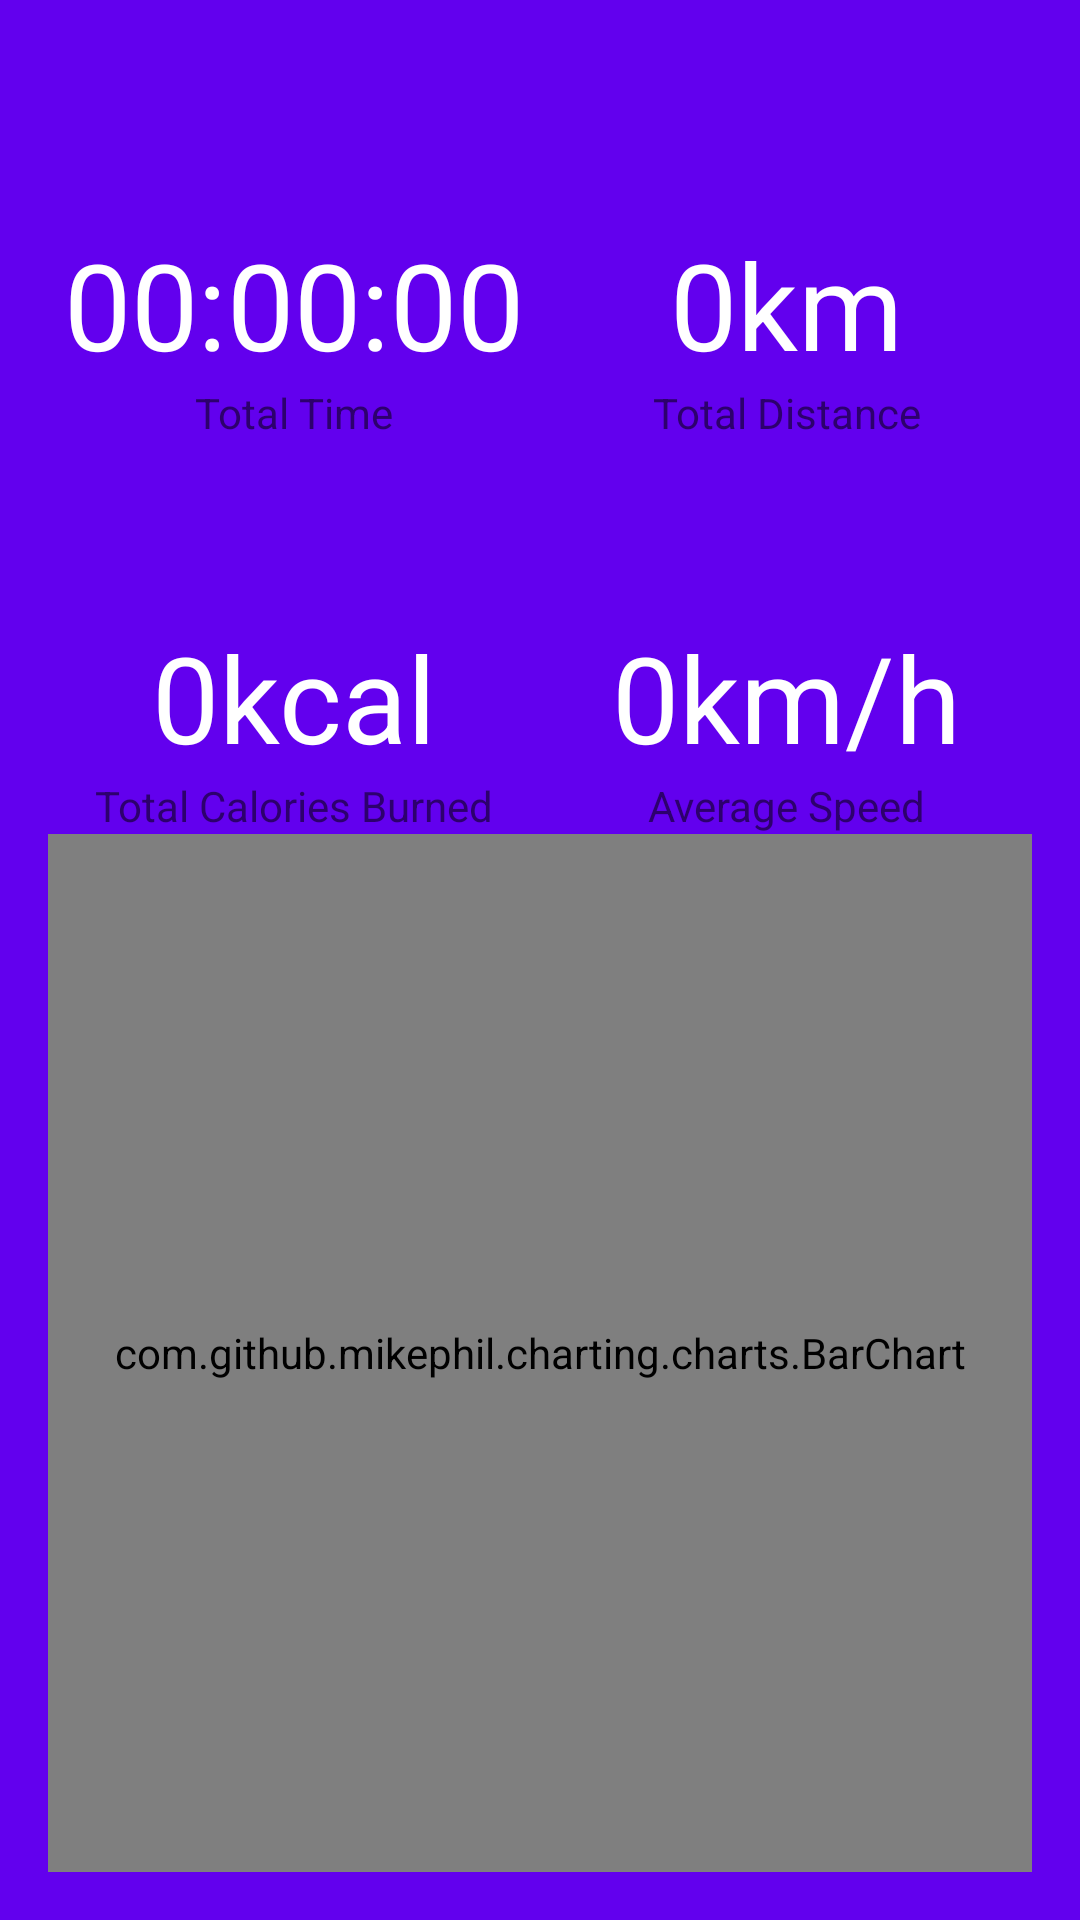

Android layout source for this screen:
<!-- AndroidManifest.xml: application theme Theme.RunTrackerFitness -->
<!-- res/layout/fragment_statistics.xml -->
<?xml version="1.0" encoding="utf-8"?>
<androidx.constraintlayout.widget.ConstraintLayout
    xmlns:android="http://schemas.android.com/apk/res/android"
    xmlns:app="http://schemas.android.com/apk/res-auto"
    android:background="@color/colorPrimary"
    xmlns:tools="http://schemas.android.com/tools"
    android:layout_width="match_parent"
    android:layout_height="match_parent"
    android:padding="16dp">

    <com.google.android.material.textview.MaterialTextView
        android:id="@+id/tvTotalDistanceInfo"
        android:layout_width="wrap_content"
        android:layout_height="wrap_content"
        android:text="Total Distance"
        app:layout_constraintBottom_toTopOf="@id/tvAverageSpeedInfo"
        app:layout_constraintEnd_toEndOf="@id/tvTotalDistance"
        app:layout_constraintHorizontal_bias="0.5"
        app:layout_constraintStart_toStartOf="@+id/tvTotalDistance"
        app:layout_constraintTop_toTopOf="parent" />

    <com.google.android.material.textview.MaterialTextView
        android:id="@+id/tvTotalDistance"
        android:layout_width="wrap_content"
        android:layout_height="wrap_content"
        android:text="0km"
        android:textSize="40sp"
        android:textColor="@android:color/white"
        app:layout_constraintBottom_toTopOf="@id/tvTotalDistanceInfo"
        app:layout_constraintEnd_toEndOf="parent"
        app:layout_constraintStart_toStartOf="@id/guideline2" />

    <com.google.android.material.textview.MaterialTextView
        android:id="@+id/tvTotalTimeInfo"
        android:layout_width="wrap_content"
        android:layout_height="wrap_content"
        android:text="Total Time"

        app:layout_constraintBottom_toTopOf="@id/tvTotalCaloriesInfo"
        app:layout_constraintEnd_toEndOf="@id/tvTotalTime"
        app:layout_constraintHorizontal_bias="0.5"
        app:layout_constraintStart_toStartOf="@id/tvTotalTime"
        app:layout_constraintTop_toTopOf="parent" />

    <com.google.android.material.textview.MaterialTextView
        android:id="@+id/tvTotalTime"
        android:layout_width="wrap_content"
        android:layout_height="wrap_content"
        android:text="00:00:00"
        android:textSize="40sp"
        android:textColor="@android:color/white"
        app:layout_constraintBottom_toTopOf="@id/tvTotalTimeInfo"
        app:layout_constraintEnd_toStartOf="@id/guideline2"
        app:layout_constraintStart_toStartOf="parent" />

    <com.google.android.material.textview.MaterialTextView
        android:id="@+id/tvTotalCaloriesInfo"
        android:layout_width="wrap_content"
        android:layout_height="wrap_content"
        android:text="Total Calories Burned"
        app:layout_constraintBottom_toTopOf="@id/guideline"
        app:layout_constraintEnd_toEndOf="@id/tvTotalCalories"
        app:layout_constraintHorizontal_bias="0.5"
        app:layout_constraintStart_toStartOf="@id/tvTotalCalories"
        app:layout_constraintTop_toTopOf="parent" />

    <com.google.android.material.textview.MaterialTextView
        android:id="@+id/tvTotalCalories"
        android:layout_width="wrap_content"
        android:layout_height="wrap_content"
        android:text="0kcal"
        android:textSize="40sp"
        android:textColor="@android:color/white"
        app:layout_constraintBottom_toTopOf="@id/tvTotalCaloriesInfo"
        app:layout_constraintEnd_toStartOf="@id/guideline2"
        app:layout_constraintStart_toStartOf="parent" />

    <com.google.android.material.textview.MaterialTextView
        android:id="@+id/tvAverageSpeedInfo"
        android:layout_width="wrap_content"
        android:layout_height="wrap_content"
        android:text="Average Speed"
        app:layout_constraintBottom_toTopOf="@id/guideline"
        app:layout_constraintEnd_toEndOf="@id/tvAverageSpeed"

        app:layout_constraintStart_toStartOf="@id/tvAverageSpeed"
        app:layout_constraintTop_toTopOf="parent" />
    
    <com.google.android.material.textview.MaterialTextView
        android:id="@+id/tvAverageSpeed"
        android:layout_width="wrap_content"
        android:layout_height="wrap_content"
        android:text="0km/h"
        android:textSize="40sp"
        android:textColor="@android:color/white"
        app:layout_constraintBottom_toTopOf="@id/tvAverageSpeedInfo"
        app:layout_constraintEnd_toEndOf="parent"
        app:layout_constraintStart_toStartOf="@id/guideline2" />

    <androidx.constraintlayout.widget.Guideline
        android:id="@+id/guideline"
        android:layout_width="wrap_content"
        android:layout_height="wrap_content"
        android:orientation="horizontal"
        app:layout_constraintGuide_percent="0.83" />

    <androidx.constraintlayout.widget.Guideline
        android:id="@+id/guideline2"
        android:layout_width="wrap_content"
        android:layout_height="wrap_content"
        android:orientation="vertical"
        app:layout_constraintGuide_percent="0.5" />

    <com.github.mikephil.charting.charts.BarChart
        android:id="@+id/barChart"
        android:layout_width="match_parent"
        android:layout_height="0dp"
        app:layout_constraintBottom_toBottomOf="parent"
        app:layout_constraintTop_toBottomOf="@id/tvAverageSpeedInfo" />

</androidx.constraintlayout.widget.ConstraintLayout>
<!-- resources referenced by this layout -->
<resources>
  <style name="Theme.RunTrackerFitness" parent="Theme.MaterialComponents.DayNight.NoActionBar">
          
          <item name="colorPrimary">@color/purple_500</item>
          <item name="colorPrimaryVariant">@color/purple_700</item>
          <item name="colorOnPrimary">@color/white</item>
          
          <item name="colorSecondary">@color/teal_200</item>
          <item name="colorSecondaryVariant">@color/teal_700</item>
          <item name="colorOnSecondary">@color/black</item>
          
          <item name="android:statusBarColor" tools:targetApi="l">?attr/colorPrimaryVariant</item>
          
      </style>
  <!-- not gathered from this repository: default colours our renderer supplied (Android Studio template values) -->
  <color name="purple_500">#FF6200EE</color>
  <color name="purple_700">#FF3700B3</color>
  <color name="teal_200">#FF03DAC5</color>
  <color name="teal_700">#FF018786</color>
  <color name="black">#FF000000</color>
  <color name="white">#FFFFFFFF</color>
  <color name="colorPrimary">#FF6200EE</color>
</resources>
